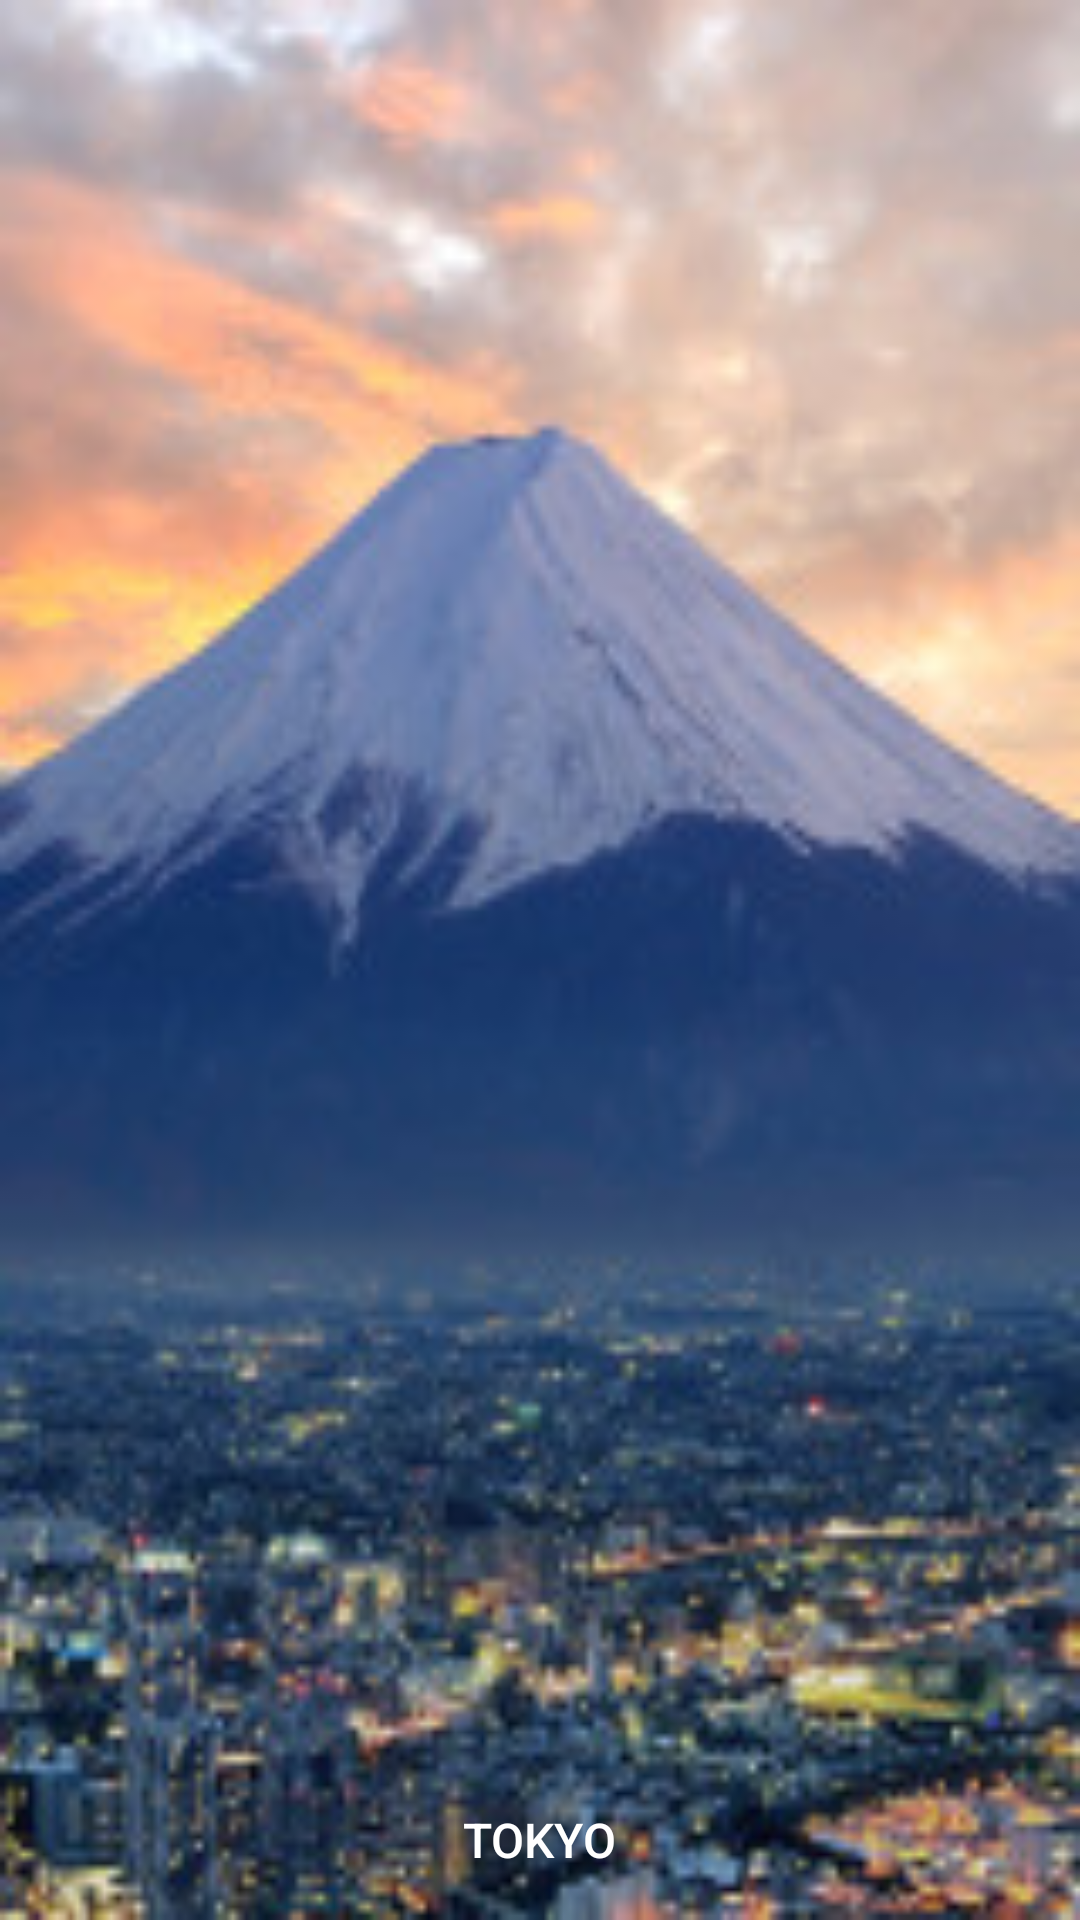

The Android layout XML behind this screen, and the referenced resources:
<!-- AndroidManifest.xml: application theme AppTheme -->
<!-- res/layout/tokyo.xml -->
<?xml version="1.0" encoding="utf-8"?>
<FrameLayout
    xmlns:android="http://schemas.android.com/apk/res/android"
    android:layout_width="160dp"
    android:layout_height="220dp"
    android:background="@drawable/tokyo_image_160">

    <TextView
        android:layout_width="wrap_content"
        android:layout_height="wrap_content"
        android:layout_marginBottom="16dp"
        android:layout_gravity="bottom|center"
        android:text="TOKYO"
        android:textColor="@android:color/white"
        android:textSize="16sp"
        android:fontFamily="sans-serif-medium"/>
</FrameLayout>
<!-- resources referenced by this layout -->
<resources>
  <!-- drawable tokyo_image_160: jpg bitmap (drawable-xxhdpi, 20938 bytes) -->
  <style name="AppTheme" parent="AppTheme.Base">
      </style>
  <style name="AppTheme.Base" parent="Theme.AppCompat.Light.NoActionBar">
          
          <item name="colorPrimary">@color/colorPrimary</item>
          <item name="colorPrimaryDark">@color/colorPrimaryDark</item>
          <item name="colorAccent">@color/colorAccent</item>
      </style>
  <color name="colorPrimary">#3F51B5</color>
  <color name="colorPrimaryDark">#303F9F</color>
  <color name="colorAccent">#FF4081</color>
</resources>
